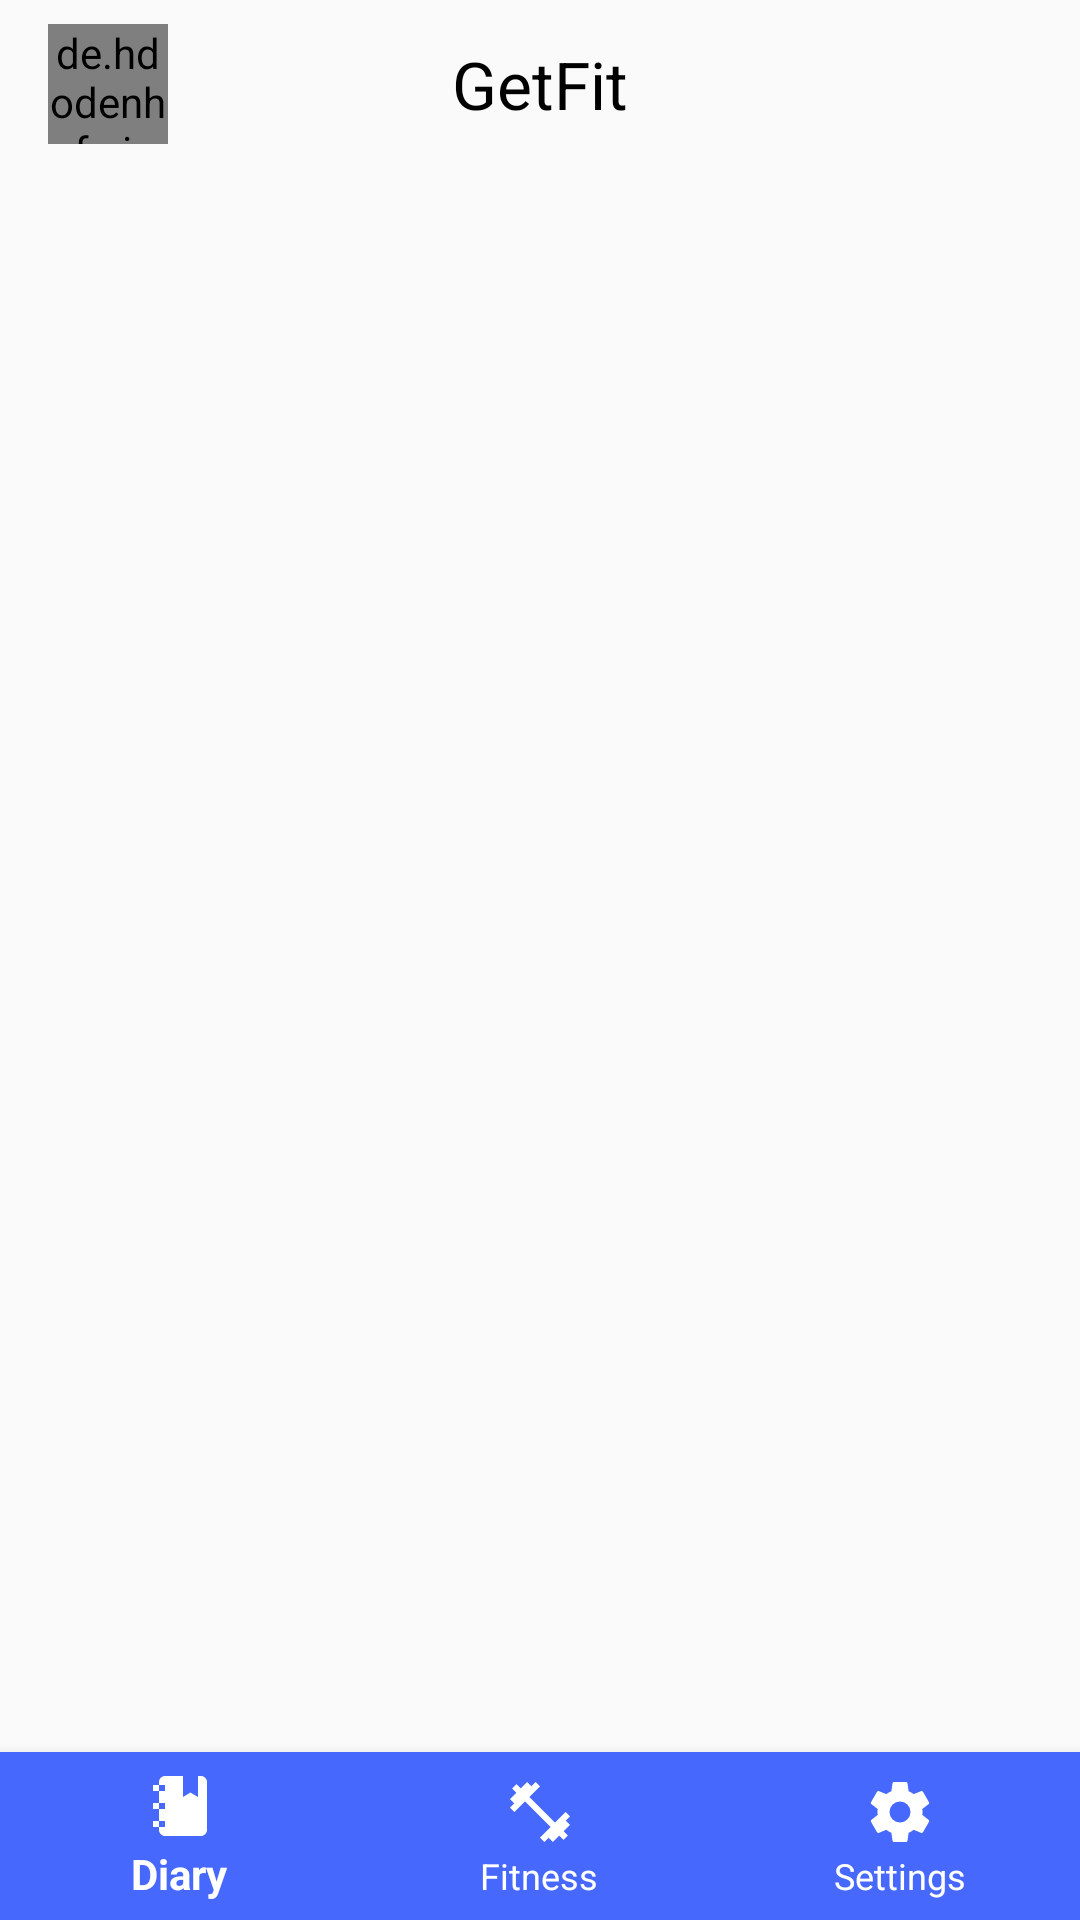

Write the Android layout XML for this screen, with the resource values it uses.
<!-- AndroidManifest.xml: application theme AppTheme -->
<!-- res/layout/activity_main.xml -->
<?xml version="1.0" encoding="utf-8"?>
<android.support.constraint.ConstraintLayout xmlns:android="http://schemas.android.com/apk/res/android"
    xmlns:app="http://schemas.android.com/apk/res-auto"
    xmlns:tools="http://schemas.android.com/tools"
    android:id="@+id/container"
    android:layout_width="match_parent"
    android:layout_height="match_parent"
    tools:context=".MainActivity">

    <android.support.constraint.ConstraintLayout
        android:id="@+id/relativeLayout"
        android:layout_width="match_parent"
        android:layout_height="?android:attr/actionBarSize"
        app:layout_constraintEnd_toEndOf="parent"
        app:layout_constraintStart_toStartOf="parent"
        app:layout_constraintTop_toTopOf="parent">

        <de.hdodenhof.circleimageview.CircleImageView
            android:id="@+id/user_profile_pic"
            android:layout_width="@dimen/fourty"
            android:layout_height="@dimen/fourty"
            android:layout_marginBottom="@dimen/eight"
            android:layout_marginStart="@dimen/sixteen"
            android:src="@drawable/ic_account"
            android:layout_marginTop="@dimen/eight"
            app:layout_constraintBottom_toBottomOf="parent"
            app:layout_constraintStart_toStartOf="parent"
            app:layout_constraintTop_toTopOf="parent" />

        <TextView
            android:layout_width="wrap_content"
            android:layout_height="match_parent"
            android:gravity="center"
            android:textColor="#000"
            android:textSize="@dimen/twenty_two_sp"
            android:text="@string/app_name"
            android:contentDescription="@string/app_name"
            android:id="@+id/navigation_title"
            app:layout_constraintBottom_toBottomOf="parent"
            app:layout_constraintEnd_toEndOf="parent"
            app:layout_constraintStart_toStartOf="parent"
            app:layout_constraintTop_toTopOf="parent" />

    </android.support.constraint.ConstraintLayout>

    <FrameLayout
        android:id="@+id/navigationContainer"
        android:layout_width="@dimen/zero"
        android:layout_height="@dimen/zero"
        app:layout_constraintBottom_toTopOf="@+id/navigation"
        app:layout_constraintEnd_toEndOf="parent"
        app:layout_constraintStart_toStartOf="parent"
        app:layout_constraintTop_toBottomOf="@+id/relativeLayout" />


    <android.support.design.widget.BottomNavigationView
        android:layout_width="match_parent"
        android:layout_height="wrap_content"
        android:id="@+id/navigation"
        android:layout_gravity="bottom"
        app:itemBackground="@color/colorPrimary"
        app:itemIconTint="@color/white"
        app:itemTextColor="@color/white"
        app:layout_constraintBottom_toBottomOf="parent"
        app:layout_constraintLeft_toLeftOf="parent"
        app:layout_constraintRight_toRightOf="parent"
        app:menu="@menu/navigation"/>

</android.support.constraint.ConstraintLayout>
<!-- resources referenced by this layout -->
<resources>
  <color name="colorPrimary">#4768fd</color>
  <color name="white">#FFFFFF</color>
  <dimen name="eight">8dp</dimen>
  <dimen name="fourty">40dp</dimen>
  <dimen name="sixteen">16dp</dimen>
  <dimen name="twenty_two_sp">22sp</dimen>
  <dimen name="zero">0dp</dimen>
  <!-- drawable ic_account (drawable) -->
  <vector xmlns:android="http://schemas.android.com/apk/res/android"
      android:width="@dimen/twenty_four"
      android:height="@dimen/twenty_four"
      android:viewportWidth="24"
      android:viewportHeight="24">
    <path
        android:fillColor="@color/colorPrimary"
        android:pathData="M12,2C6.48,2 2,6.48 2,12s4.48,10 10,10 10,-4.48 10,-10S17.52,2 12,2zM12,5c1.66,0 3,1.34 3,3s-1.34,3 -3,3 -3,-1.34 -3,-3 1.34,-3 3,-3zM12,19.2c-2.5,0 -4.71,-1.28 -6,-3.22 0.03,-1.99 4,-3.08 6,-3.08 1.99,0 5.97,1.09 6,3.08 -1.29,1.94 -3.5,3.22 -6,3.22z"/>
  </vector>
  <string name="app_name">GetFit</string>
  <style name="AppTheme" parent="Theme.AppCompat.Light.NoActionBar">
          
          <item name="colorPrimary">@color/colorPrimary</item>
          <item name="colorPrimaryDark">@color/colorPrimaryDark</item>
          <item name="colorAccent">@color/colorSecondary</item>
          <item name="android:navigationBarColor">@color/colorPrimaryDark</item>
          <item name="android:statusBarColor">@android:color/transparent</item>
          <item name="android:windowContentTransitions">true</item>
  
      </style>
  <dimen name="twenty_four">24dp</dimen>
  <color name="colorPrimaryDark">#3c54fe</color>
  <color name="colorSecondary">#03DAC4</color>
</resources>
